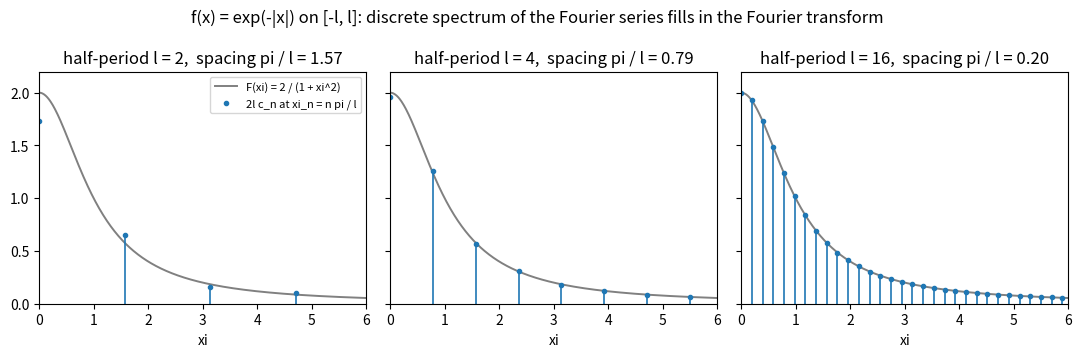

The script that saved this image:
"""Fourier coefficients of a periodized function approach its Fourier transform as the period grows."""

import numpy as np
import matplotlib.pyplot as plt

xi = np.linspace(0, 6, 600)
fhat = 2 / (1 + xi**2)

fig, axes = plt.subplots(1, 3, figsize=(11, 3.6), sharey=True)
for ax, l in zip(axes, [2.0, 4.0, 16.0]):
    n = np.arange(0, int(6 * l / np.pi) + 1)
    xn = n * np.pi / l
    # 2l c_n for exp(-|x|) restricted to [-l, l]
    cn = 2 * (1 - (-1.0) ** n * np.exp(-l)) / (1 + xn**2)
    ax.plot(xi, fhat, color="0.5", lw=1.4, label="F(xi) = 2 / (1 + xi^2)")
    ax.vlines(xn, 0, cn, color="C0", lw=1.2)
    ax.plot(xn, cn, "o", color="C0", ms=3, label="2l c_n at xi_n = n pi / l")
    ax.set_title(f"half-period l = {l:g},  spacing pi / l = {np.pi / l:.2f}")
    ax.set_xlabel("xi")
    ax.set_xlim(0, 6)
axes[0].set_ylim(0, 2.2)
axes[0].legend(fontsize=8, loc="upper right")
fig.suptitle("f(x) = exp(-|x|) on [-l, l]: discrete spectrum of the Fourier series fills in the Fourier transform")
fig.tight_layout()
